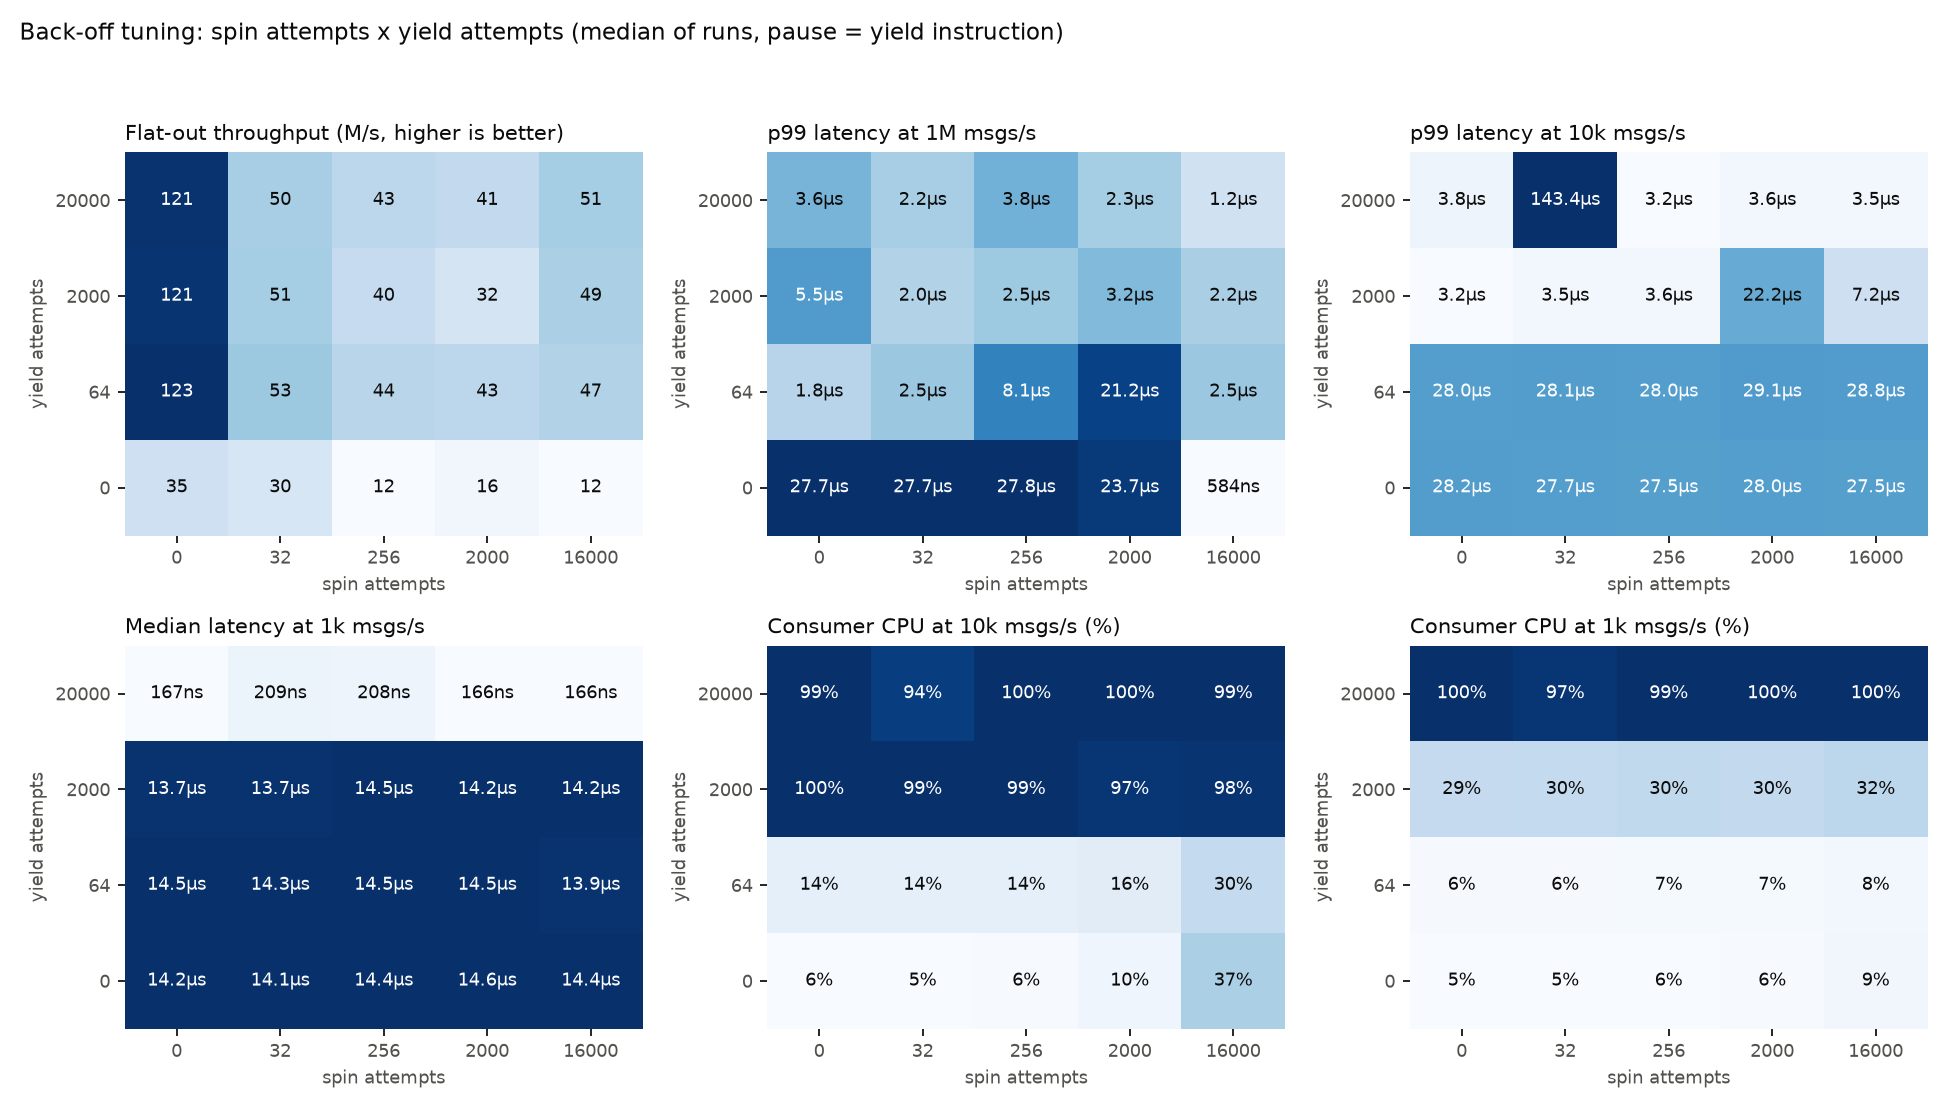

The file beside this chart, header and first rows:
policy, pause, spin, yield, scenario, run, throughput_mps, p50_ns, p99_ns, p999_ns, consumer_cpu_pct
yield, none, 0, -1, flat, 0, 47.43, , , , 
yield, none, 0, -1, flat, 1, 50, , , , 
yield, none, 0, -1, flat, 2, 48.92, , , , 
yield, none, 0, -1, 1000000, 0, , 167, 1375, 10500, 99.72
yield, none, 0, -1, 1000000, 1, , 167, 3750, 31375, 99.35
yield, none, 0, -1, 1000000, 2, , 167, 2500, 9208, 99.6
yield, none, 0, -1, 100000, 0, , 166, 6708, 1770250, 98.79
yield, none, 0, -1, 100000, 1, , 167, 584, 7667, 99.65
yield, none, 0, -1, 100000, 2, , 167, 4084, 30084, 99.09
yield, none, 0, -1, 10000, 0, , 167, 3208, 12042, 99.46
yield, none, 0, -1, 10000, 1, , 166, 3500, 26208, 99.41
yield, none, 0, -1, 10000, 2, , 167, 3417, 14208, 99.37
yield, none, 0, -1, 1000, 0, , 208, 4042, 10042, 99.34
yield, none, 0, -1, 1000, 1, , 167, 3625, 12083, 99.71
yield, none, 0, -1, 1000, 2, , 166, 3833, 8083, 99.58
spin, yield, -1, 0, flat, 0, 24.98, , , , 
spin, yield, -1, 0, flat, 1, 27.14, , , , 
spin, yield, -1, 0, flat, 2, 26.96, , , , 
spin, yield, -1, 0, 1000000, 0, , 84, 709, 5792, 99.98
spin, yield, -1, 0, 1000000, 1, , 83, 791, 5875, 99.98
spin, yield, -1, 0, 1000000, 2, , 125, 458, 6166, 99.98
spin, yield, -1, 0, 100000, 0, , 125, 3500, 10625, 99.86
spin, yield, -1, 0, 100000, 1, , 292, 3875, 10625, 99.86
spin, yield, -1, 0, 100000, 2, , 125, 3791, 9875, 99.85
spin, yield, -1, 0, 10000, 0, , 125, 3500, 9250, 99.93
spin, yield, -1, 0, 10000, 1, , 125, 1000, 7833, 99.94
spin, yield, -1, 0, 10000, 2, , 125, 750, 7125, 99.96
spin, yield, -1, 0, 1000, 0, , 125, 3792, 2064709, 99.6
spin, yield, -1, 0, 1000, 1, , 125, 3666, 6875, 99.93
spin, yield, -1, 0, 1000, 2, , 125, 3458, 3958, 99.97
spin, isb, -1, 0, flat, 0, 9.383, , , , 
spin, isb, -1, 0, flat, 1, 11.05, , , , 
spin, isb, -1, 0, flat, 2, 10.05, , , , 
spin, isb, -1, 0, 1000000, 0, , 83, 1333, 7750, 99.96
spin, isb, -1, 0, 1000000, 1, , 83, 583, 9750, 99.97
spin, isb, -1, 0, 1000000, 2, , 84, 625, 5875, 99.97
spin, isb, -1, 0, 100000, 0, , 84, 125, 5459, 99.99
spin, isb, -1, 0, 100000, 1, , 84, 500, 6959, 99.98
spin, isb, -1, 0, 100000, 2, , 83, 500, 4375, 99.98
spin, isb, -1, 0, 10000, 0, , 83, 833, 6750, 99.98
spin, isb, -1, 0, 10000, 1, , 83, 833, 7208, 99.97
spin, isb, -1, 0, 10000, 2, , 83, 667, 9542, 99.95
spin, isb, -1, 0, 1000, 0, , 83, 3708, 5917, 99.96
spin, isb, -1, 0, 1000, 1, , 125, 4750, 12083, 99.9
spin, isb, -1, 0, 1000, 2, , 83, 3917, 3790833, 99.58
backoff, yield, 0, 0, flat, 0, 23.91, , , , 
backoff, yield, 0, 0, flat, 1, 34.74, , , , 
backoff, yield, 0, 0, flat, 2, 43.52, , , , 
backoff, yield, 0, 0, 1000000, 0, , 14000, 27917, 39958, 7.839
backoff, yield, 0, 0, 1000000, 1, , 13917, 27542, 30875, 7.734
backoff, yield, 0, 0, 1000000, 2, , 13958, 27708, 31500, 7.836
backoff, yield, 0, 0, 100000, 0, , 13875, 27708, 31292, 5.644
backoff, yield, 0, 0, 100000, 1, , 14041, 27916, 35958, 5.803
backoff, yield, 0, 0, 100000, 2, , 14042, 28125, 34417, 5.971
backoff, yield, 0, 0, 10000, 0, , 14041, 28500, 365833, 5.872
backoff, yield, 0, 0, 10000, 1, , 14042, 28209, 50292, 5.534
backoff, yield, 0, 0, 10000, 2, , 13708, 27583, 33625, 5.447
backoff, yield, 0, 0, 1000, 0, , 14291, 27958, 36541, 5.451
backoff, yield, 0, 0, 1000, 1, , 14250, 27916, 30458, 5.475
backoff, yield, 0, 0, 1000, 2, , 13959, 27667, 30834, 5.368
... 330 more rows
